5-way image classification set "level_5" from GitHub (unica-visual-intelligence-lab/WBC-USID); label vocabulary: basophil, esophil, lymphocyte, monocyte, neutrophil.

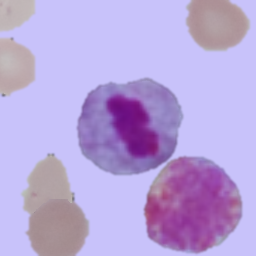
Label: neutrophil

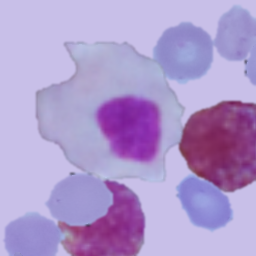
Label: lymphocyte

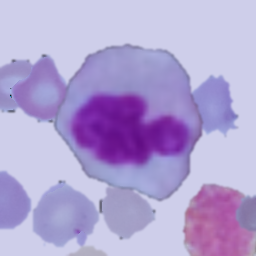
Label: monocyte

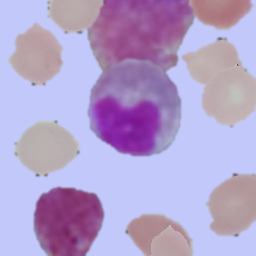
Label: esophil

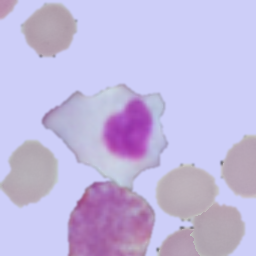
Label: lymphocyte

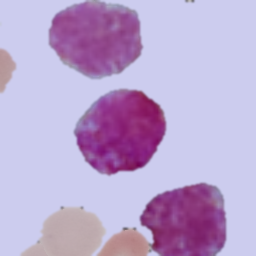
Label: basophil
